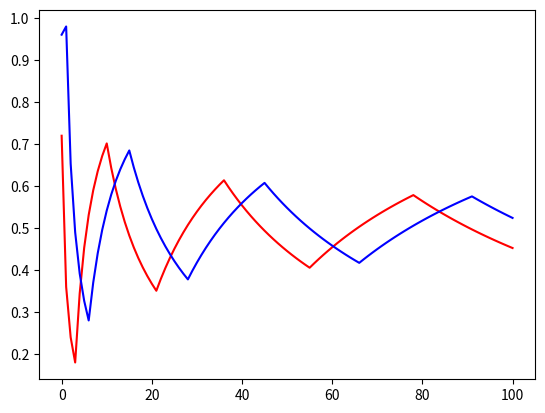

Python code for this plot:
import numpy as np
import matplotlib.pyplot as plt
from random import uniform



times = 100  # 試行回数
p = [[1,-1], [-1, 1], [-1,1], [1, -1]] #利得


x0 = [uniform(0, 1)] #初期信念をランダムに設定,appendを使い後に更新する
x1 = [uniform(0, 1)]


for t in range(times):
   ep0 = [p[0][0]*(1-x0[t])+p[1][0]*x0[t], p[2][0]*(1-x0[t])+p[3][0]*x0[t]]#期待利得
   ep1 = [p[0][1]*(1-x1[t])+p[2][1]*x1[t], p[1][1]*(1-x1[t])+p[3][1]*x1[t]]
   if ep0[0] > ep0[1]:
        a0 = 0
   else:
        a0 = 1
    
   if ep1[0] > ep1[1]:
        a1 = 0
   else:
        a1 = 1
   x0.append(x0[t]+(a1-x0[t])/(t+2))
   x1.append(x1[t]+(a0-x1[t])/(t+2))

plt.plot(x0, 'r-', label = 'x0(t)')
plt.plot(x1, 'b-', label = 'x1(t)')
plt.show()